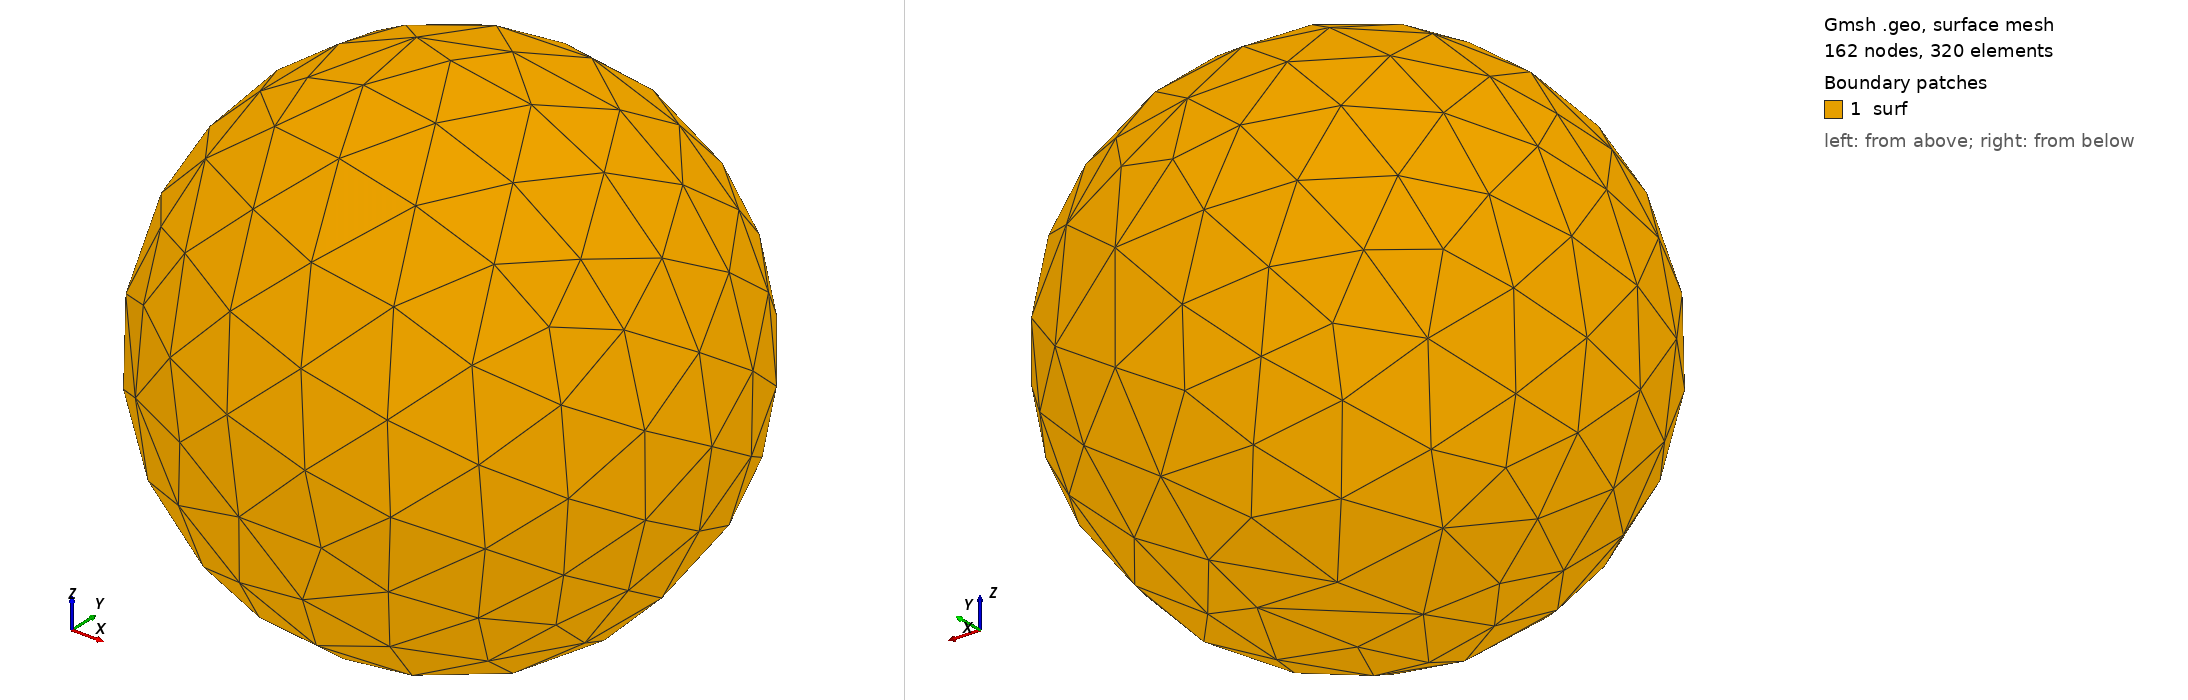

Gmsh geometry script, surface-meshed: 162 nodes, 320 surface elements. Boundary patches (legend numbers): 1 surf. Left view from above one corner, right view from below the opposite corner. Legend entries are the model's physical surfaces. The drawing asked Gmsh for element sizes between 1% and 20% of the model's largest extent; the script's own settings can give other sizes.

=== gmsh_good.geo (drawn) ===
// Simple OpenCASCADE sphere - verified good .geo
SetFactory("OpenCASCADE");
Sphere(1) = {0, 0, 0, 1.0};
Physical Volume("ball") = {1};
Physical Surface("surf") = {1};
Mesh.MeshSizeMax = 0.3;
